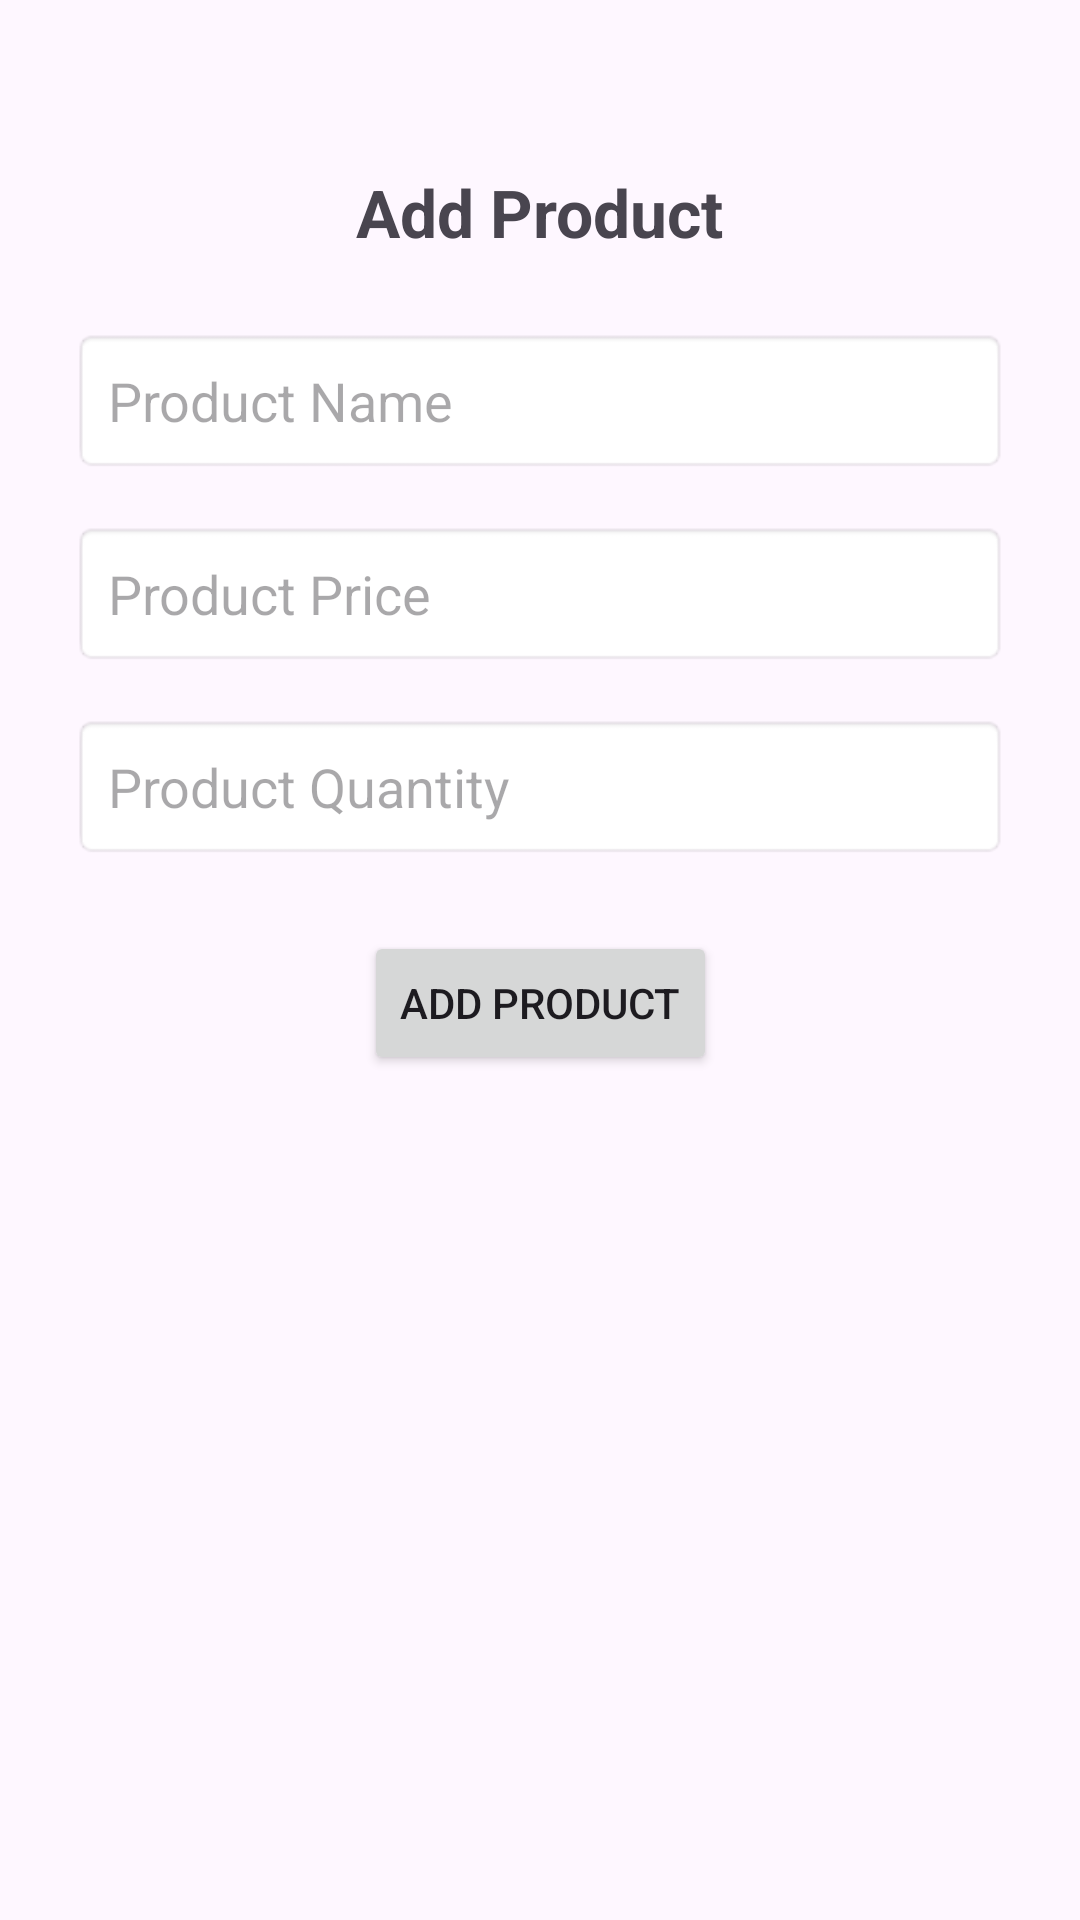

Reconstruct the res/layout file that produces this screen, plus the resources it refers to.
<!-- AndroidManifest.xml: application theme Theme.EDash -->
<!-- res/layout/fragment_add_product.xml -->
<?xml version="1.0" encoding="utf-8"?>
<androidx.constraintlayout.widget.ConstraintLayout
    xmlns:android="http://schemas.android.com/apk/res/android"
    xmlns:app="http://schemas.android.com/apk/res-auto"
    xmlns:tools="http://schemas.android.com/tools"
    android:layout_width="match_parent"
    android:layout_height="match_parent"
    android:padding="24dp">

    
    <TextView
        android:id="@+id/titleTextView"
        android:layout_width="wrap_content"
        android:layout_height="wrap_content"
        android:text="Add Product"
        android:textSize="22sp"
        android:textStyle="bold"
        app:layout_constraintTop_toTopOf="parent"
        app:layout_constraintStart_toStartOf="parent"
        app:layout_constraintEnd_toEndOf="parent"
        android:layout_marginTop="32dp" />

    
    <EditText
        android:id="@+id/productNameEditText"
        android:layout_width="0dp"
        android:layout_height="wrap_content"
        android:hint="Product Name"
        android:padding="12dp"
        android:background="@android:drawable/editbox_background"
        app:layout_constraintTop_toBottomOf="@id/titleTextView"
        app:layout_constraintStart_toStartOf="parent"
        app:layout_constraintEnd_toEndOf="parent"
        android:layout_marginTop="24dp" />

    
    <EditText
        android:id="@+id/productPriceEditText"
        android:layout_width="0dp"
        android:layout_height="wrap_content"
        android:hint="Product Price"
        android:inputType="numberDecimal"
        android:padding="12dp"
        android:background="@android:drawable/editbox_background"
        app:layout_constraintTop_toBottomOf="@id/productNameEditText"
        app:layout_constraintStart_toStartOf="parent"
        app:layout_constraintEnd_toEndOf="parent"
        android:layout_marginTop="16dp" />

    
    <EditText
        android:id="@+id/productQuantityEditText"
        android:layout_width="0dp"
        android:layout_height="wrap_content"
        android:hint="Product Quantity"
        android:inputType="number"
        android:padding="12dp"
        android:background="@android:drawable/editbox_background"
        app:layout_constraintTop_toBottomOf="@id/productPriceEditText"
        app:layout_constraintStart_toStartOf="parent"
        app:layout_constraintEnd_toEndOf="parent"
        android:layout_marginTop="16dp" />

    
    <Button
        android:id="@+id/submitButton"
        android:layout_width="wrap_content"
        android:layout_height="wrap_content"
        android:text="Add Product"
        app:layout_constraintTop_toBottomOf="@id/productQuantityEditText"
        app:layout_constraintStart_toStartOf="parent"
        app:layout_constraintEnd_toEndOf="parent"
        android:layout_marginTop="24dp" />

</androidx.constraintlayout.widget.ConstraintLayout>
<!-- resources referenced by this layout -->
<resources>
  <style name="Theme.EDash" parent="Base.Theme.EDash" />
  <style name="Base.Theme.EDash" parent="Theme.Material3.DayNight.NoActionBar">
          
          
      </style>
</resources>
